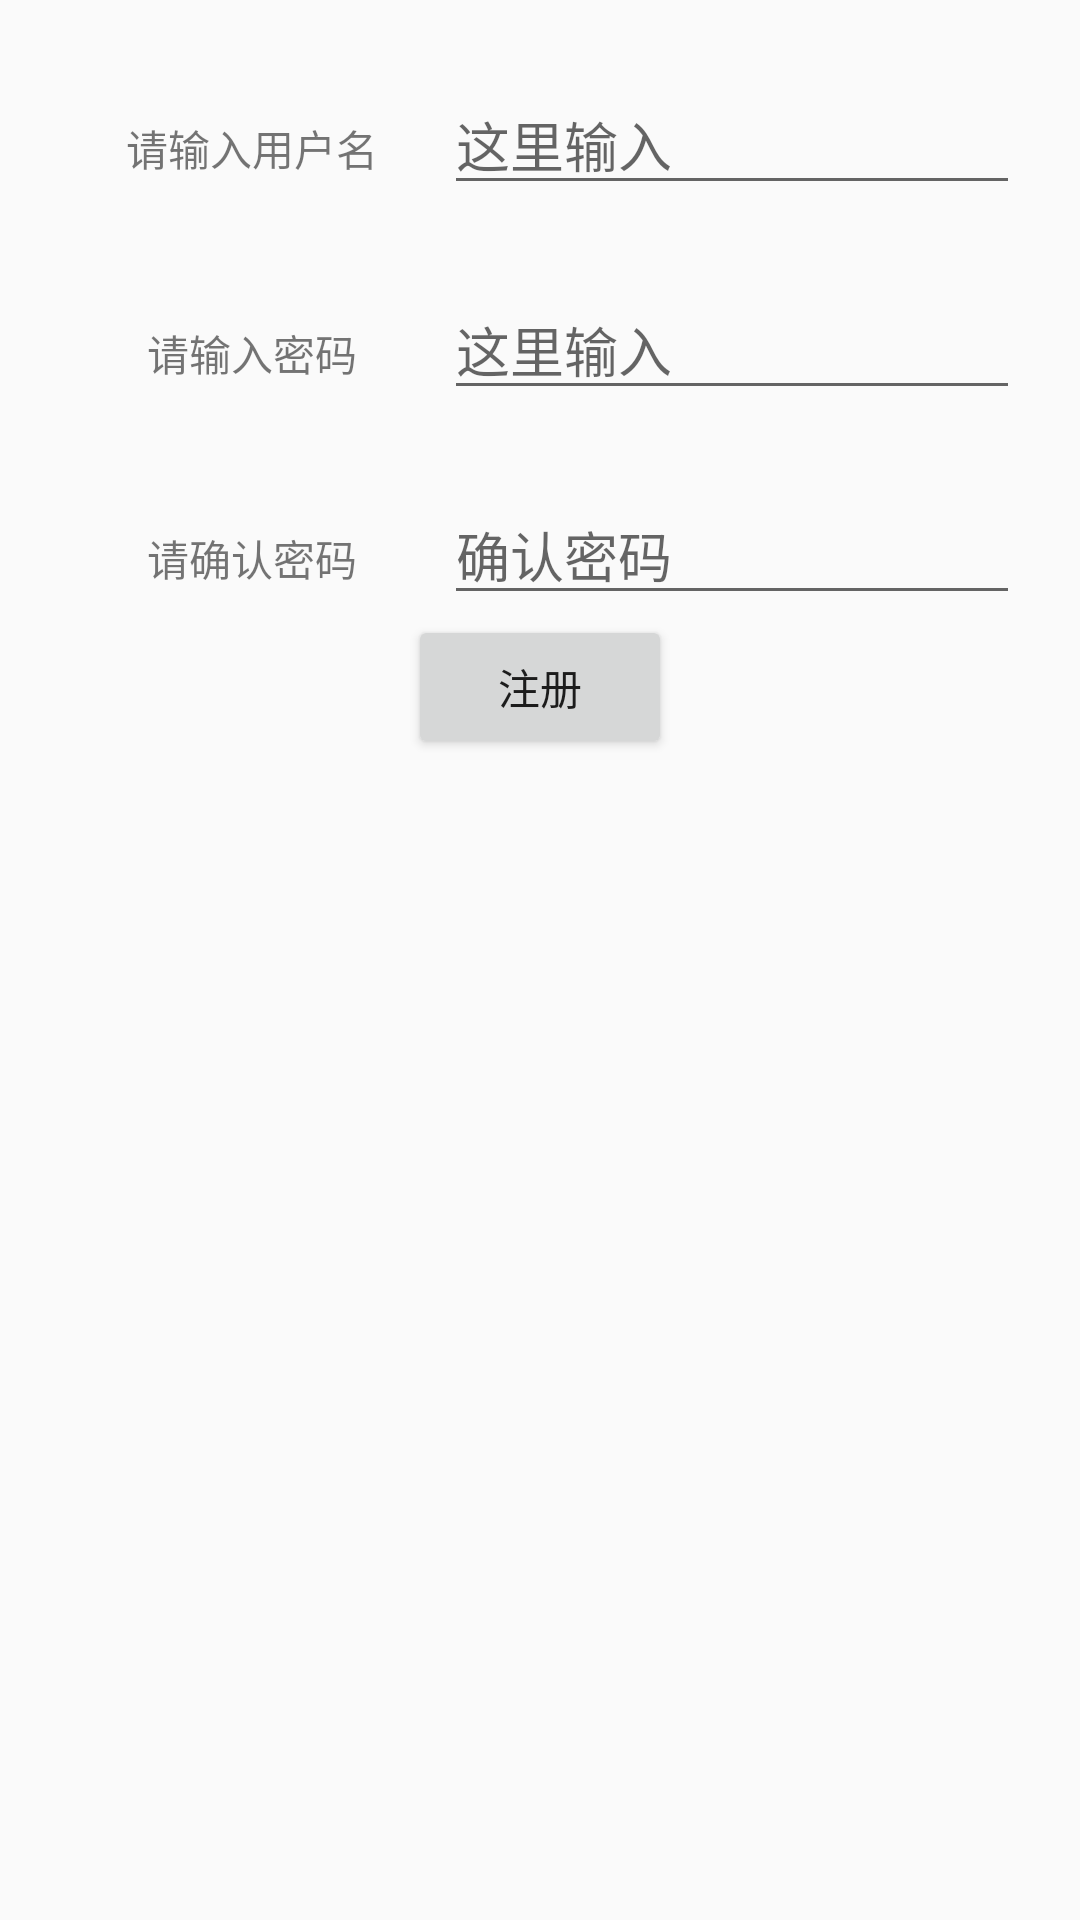

Android layout source for this screen:
<!-- AndroidManifest.xml: application theme Theme.Yuanting -->
<!-- res/layout/wode_register.xml -->
<?xml version="1.0" encoding="utf-8"?>
<LinearLayout android:layout_width="match_parent"
    android:layout_height="match_parent"
    android:orientation="vertical"
    xmlns:android="http://schemas.android.com/apk/res/android">
    <LinearLayout
        android:layout_marginTop="25dp"
        android:layout_width="match_parent"
        android:layout_height="wrap_content"
        android:orientation="horizontal">
        <TextView
            android:layout_marginLeft="20dp"
            android:layout_width="0dp"
            android:layout_height="wrap_content"
            android:layout_weight="4"
            android:text="请输入用户名"
            android:textAlignment="center"
            />
        <EditText
            android:layout_width="0dp"
            android:layout_height="wrap_content"
            android:layout_weight="6"
            android:hint="这里输入"
            android:id="@+id/wode_register_uername"
            android:layout_marginRight="20dp"
            />
    </LinearLayout>
    <LinearLayout
        android:layout_marginTop="25dp"
        android:layout_width="match_parent"
        android:layout_height="wrap_content"
        android:orientation="horizontal">
        <TextView
            android:layout_marginLeft="20dp"
            android:layout_width="0dp"
            android:layout_height="wrap_content"
            android:layout_weight="4"
            android:text="请输入密码"
            android:textAlignment="center"
            />
        <EditText
            android:inputType="textPassword"
            android:layout_width="0dp"
            android:layout_height="wrap_content"
            android:layout_weight="6"
            android:hint="这里输入"
            android:id="@+id/wode_register_pwd1"
            android:layout_marginRight="20dp"
            />
    </LinearLayout>
    <LinearLayout
        android:layout_marginTop="25dp"
        android:layout_width="match_parent"
        android:layout_height="wrap_content"
        android:orientation="horizontal">
        <TextView
            android:layout_marginLeft="20dp"
            android:layout_width="0dp"
            android:layout_height="wrap_content"
            android:layout_weight="4"
            android:text="请确认密码"
            android:textAlignment="center"
            />
        <EditText
            android:inputType="textPassword"
            android:layout_width="0dp"
            android:layout_height="wrap_content"
            android:layout_weight="6"
            android:hint="确认密码"
            android:id="@+id/wode_register_pwd2"
            android:layout_marginRight="20dp"
            />
    </LinearLayout>
    <Button
        android:layout_width="wrap_content"
        android:layout_height="wrap_content"
        android:layout_gravity="center"
        android:text="注册"
        android:id="@+id/wode_register_button"
        />
</LinearLayout>
<!-- resources referenced by this layout -->
<resources>
  <style name="Theme.Yuanting" parent="Theme.AppCompat.Light">
          
          <item name="colorPrimary">@color/gray</item>
          <item name="colorPrimaryVariant">@color/gray</item>
          <item name="colorOnPrimary">@color/white</item>
          
          <item name="colorSecondary">@color/white</item>
          <item name="colorSecondaryVariant">@color/white</item>
          <item name="colorOnSecondary">@color/black</item>
          
          <item name="android:statusBarColor" tools:targetApi="l">?attr/colorPrimaryVariant
          </item>
          
      </style>
  <color name="gray">#808080</color>
  <color name="white">#FFFFFFFF</color>
  <color name="black">#FF000000</color>
</resources>
